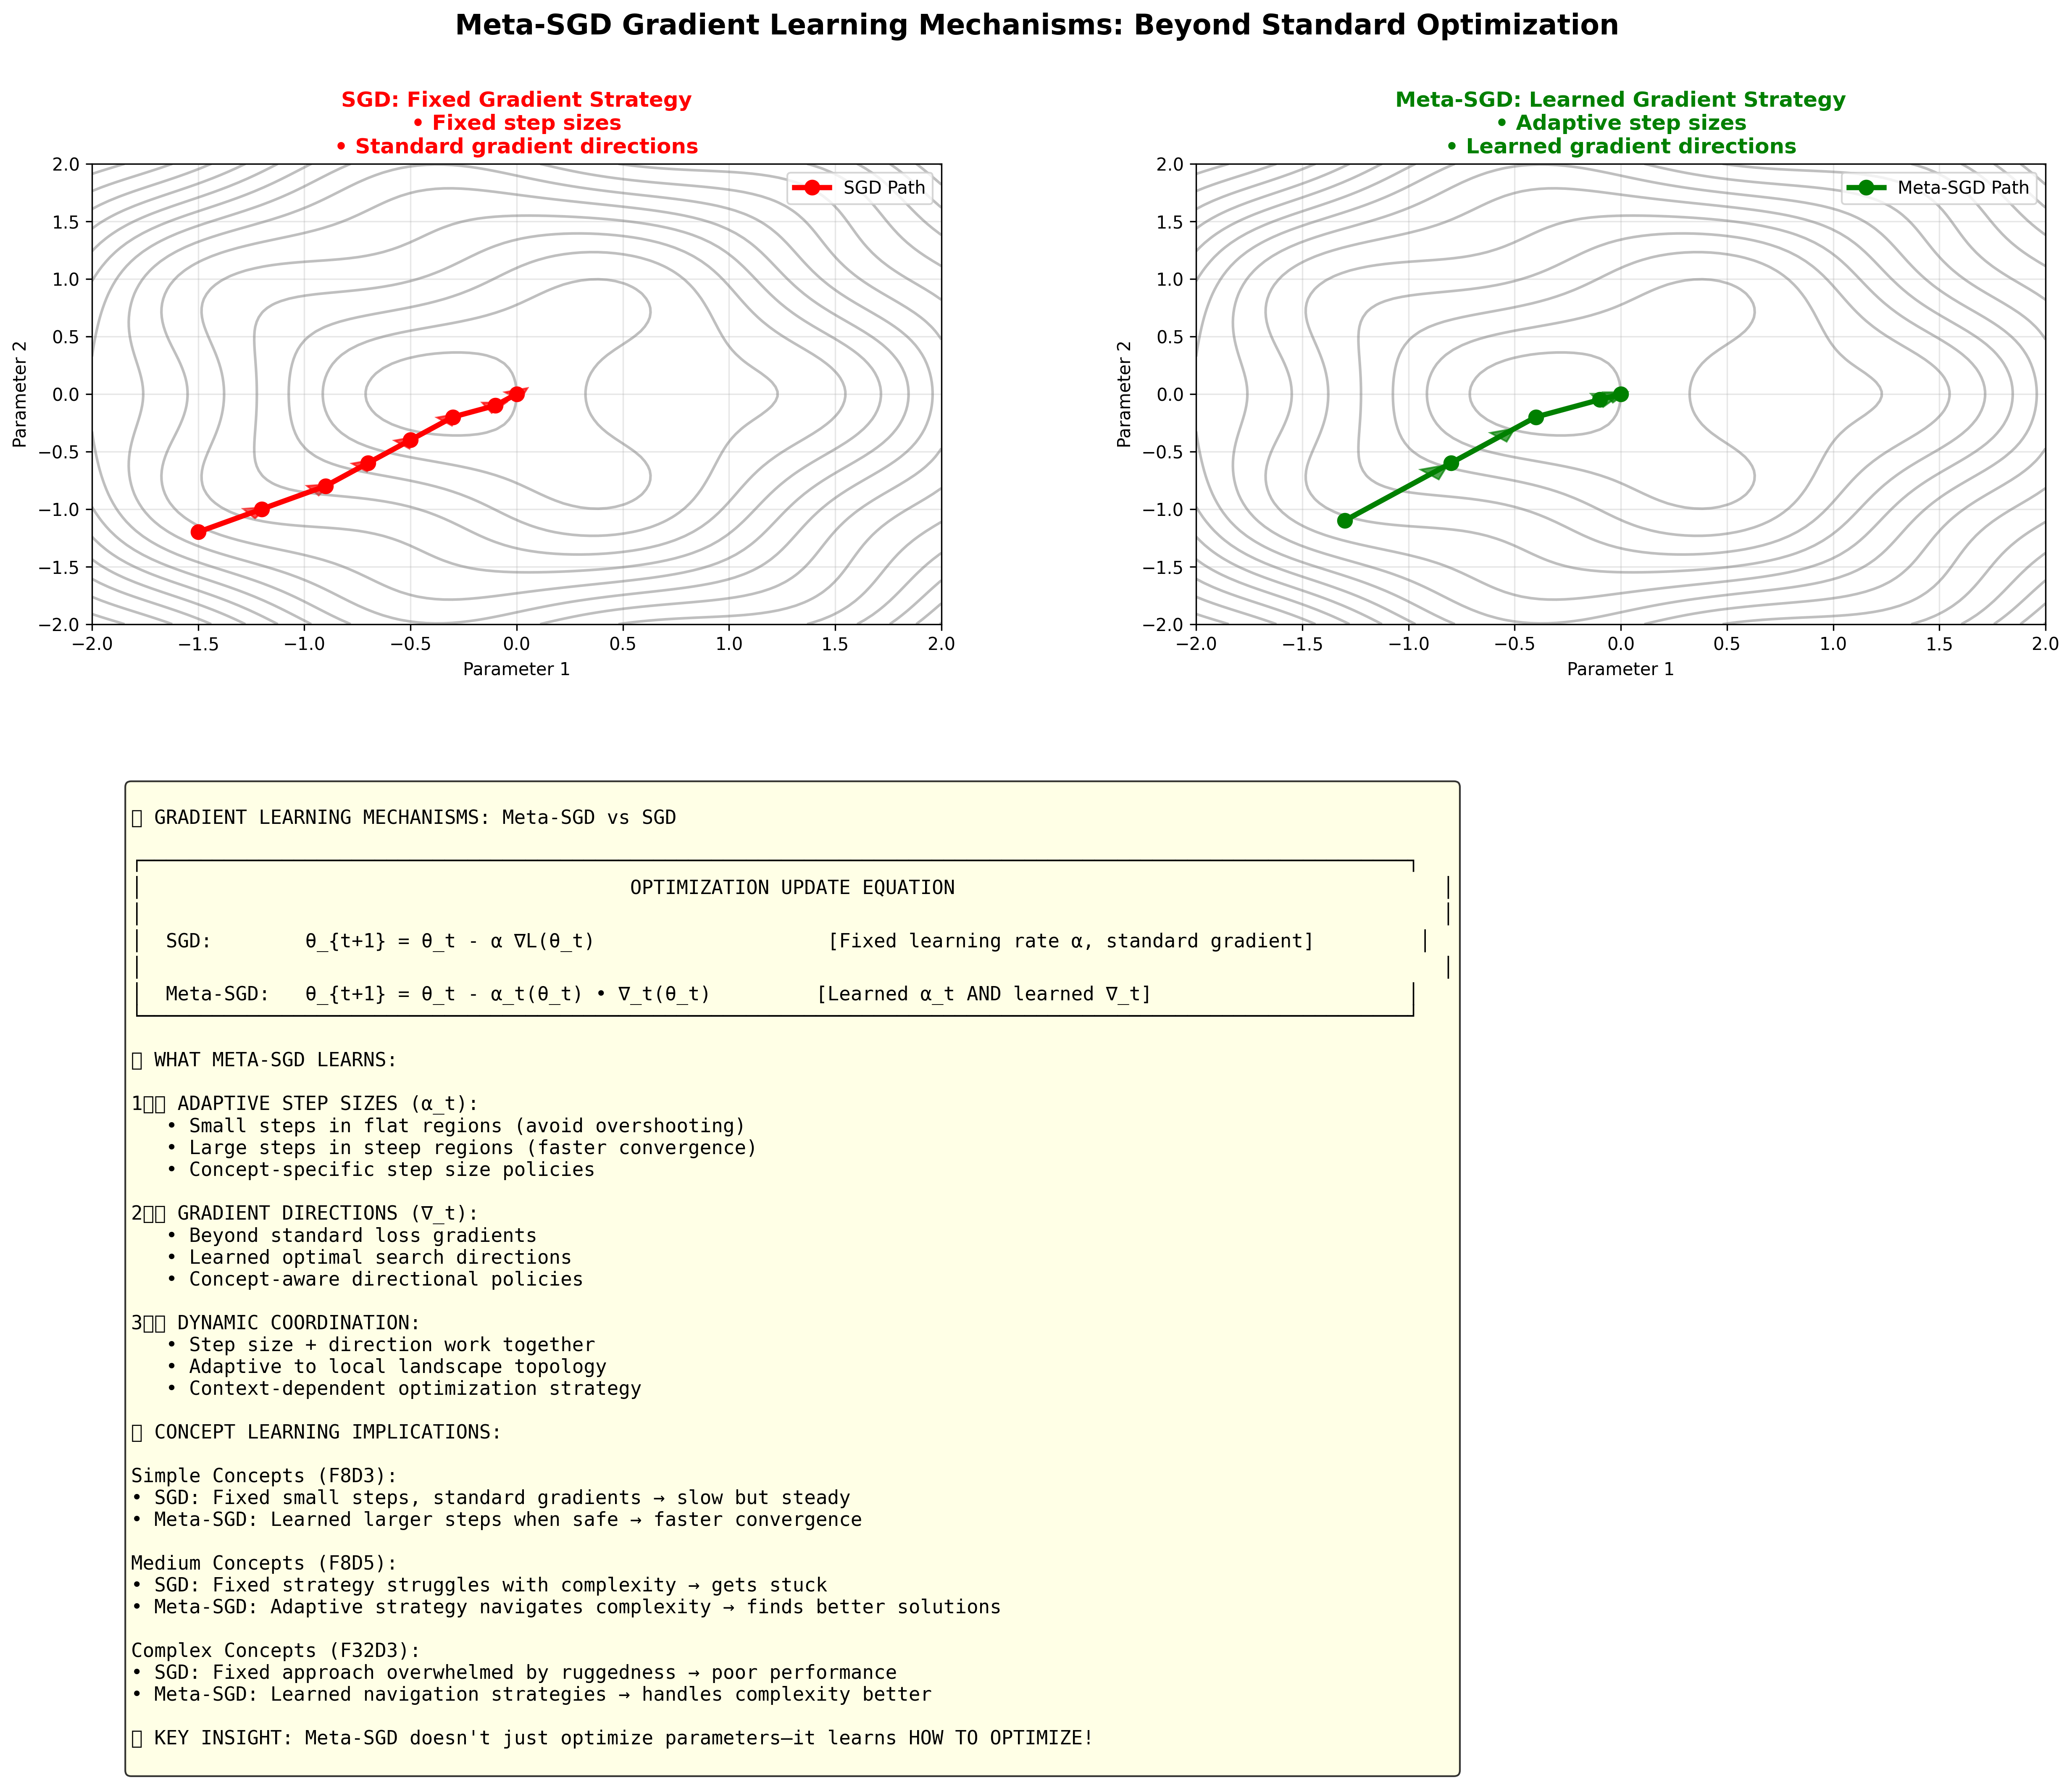

This chart was generated by the following Python code:
#!/usr/bin/env python3

import matplotlib.pyplot as plt
import numpy as np
from matplotlib.patches import FancyBboxPatch, Circle, Arrow
import matplotlib.patches as mpatches

def create_gradient_learning_diagram():
    """Create a clear diagram showing Meta-SGD's gradient learning vs SGD's fixed approach"""
    
    fig = plt.figure(figsize=(20, 12))
    
    # Create a 2x2 grid
    gs = fig.add_gridspec(2, 2, hspace=0.3, wspace=0.3, height_ratios=[1, 1.2])
    
    # Top left: SGD fixed gradient approach
    ax1 = fig.add_subplot(gs[0, 0])
    
    # Create a simple loss landscape
    x = np.linspace(-2, 2, 100)
    y = np.linspace(-2, 2, 100)
    X, Y = np.meshgrid(x, y)
    Z = 0.5 * (X**2 + Y**2) + 0.3 * np.sin(3*X) * np.cos(3*Y)
    
    # Plot contours
    contours = ax1.contour(X, Y, Z, levels=15, colors='gray', alpha=0.5)
    
    # SGD path - fixed step sizes and standard gradient directions
    sgd_x = np.array([-1.5, -1.2, -0.9, -0.7, -0.5, -0.3, -0.1, 0.0])
    sgd_y = np.array([-1.2, -1.0, -0.8, -0.6, -0.4, -0.2, -0.1, 0.0])
    
    # Plot SGD path
    ax1.plot(sgd_x, sgd_y, 'ro-', linewidth=3, markersize=8, label='SGD Path')
    
    # Add fixed step size arrows
    for i in range(len(sgd_x)-1):
        dx = sgd_x[i+1] - sgd_x[i]
        dy = sgd_y[i+1] - sgd_y[i]
        ax1.arrow(sgd_x[i], sgd_y[i], dx*0.8, dy*0.8, 
                 head_width=0.1, head_length=0.1, fc='red', ec='red', alpha=0.7)
    
    ax1.set_title('SGD: Fixed Gradient Strategy\n• Fixed step sizes\n• Standard gradient directions', 
                  fontweight='bold', color='red')
    ax1.set_xlabel('Parameter 1')
    ax1.set_ylabel('Parameter 2')
    ax1.legend()
    ax1.grid(True, alpha=0.3)
    
    # Top right: Meta-SGD adaptive gradient approach
    ax2 = fig.add_subplot(gs[0, 1])
    
    # Same landscape
    contours = ax2.contour(X, Y, Z, levels=15, colors='gray', alpha=0.5)
    
    # Meta-SGD path - adaptive step sizes and learned gradient directions
    meta_x = np.array([-1.3, -0.8, -0.4, -0.1, 0.0])
    meta_y = np.array([-1.1, -0.6, -0.2, -0.05, 0.0])
    
    # Plot Meta-SGD path
    ax2.plot(meta_x, meta_y, 'go-', linewidth=3, markersize=8, label='Meta-SGD Path')
    
    # Add adaptive step size arrows (varying sizes)
    step_sizes = [1.0, 0.7, 1.2, 0.5]  # Varying step sizes
    for i, step_size in enumerate(step_sizes):
        dx = (meta_x[i+1] - meta_x[i]) * step_size
        dy = (meta_y[i+1] - meta_y[i]) * step_size
        arrow_width = 0.08 + 0.04 * step_size  # Varying arrow thickness
        ax2.arrow(meta_x[i], meta_y[i], dx*0.8, dy*0.8, 
                 head_width=arrow_width, head_length=arrow_width, 
                 fc='green', ec='green', alpha=0.7)
    
    ax2.set_title('Meta-SGD: Learned Gradient Strategy\n• Adaptive step sizes\n• Learned gradient directions', 
                  fontweight='bold', color='green')
    ax2.set_xlabel('Parameter 1')
    ax2.set_ylabel('Parameter 2')
    ax2.legend()
    ax2.grid(True, alpha=0.3)
    
    # Bottom: Detailed mechanism comparison
    ax3 = fig.add_subplot(gs[1, :])
    ax3.axis('off')
    
    # Create mechanism diagram
    mechanism_text = """
🔄 GRADIENT LEARNING MECHANISMS: Meta-SGD vs SGD

┌─────────────────────────────────────────────────────────────────────────────────────────────────────────────┐
│                                          OPTIMIZATION UPDATE EQUATION                                          │
│                                                                                                                │
│  SGD:        θ_{t+1} = θ_t - α ∇L(θ_t)                    [Fixed learning rate α, standard gradient]         │
│                                                                                                                │
│  Meta-SGD:   θ_{t+1} = θ_t - α_t(θ_t) • ∇_t(θ_t)         [Learned α_t AND learned ∇_t]                      │
└─────────────────────────────────────────────────────────────────────────────────────────────────────────────┘

🎯 WHAT META-SGD LEARNS:

1️⃣ ADAPTIVE STEP SIZES (α_t):
   • Small steps in flat regions (avoid overshooting)
   • Large steps in steep regions (faster convergence)
   • Concept-specific step size policies
   
2️⃣ GRADIENT DIRECTIONS (∇_t):
   • Beyond standard loss gradients
   • Learned optimal search directions
   • Concept-aware directional policies

3️⃣ DYNAMIC COORDINATION:
   • Step size + direction work together
   • Adaptive to local landscape topology
   • Context-dependent optimization strategy

🧠 CONCEPT LEARNING IMPLICATIONS:

Simple Concepts (F8D3):
• SGD: Fixed small steps, standard gradients → slow but steady
• Meta-SGD: Learned larger steps when safe → faster convergence

Medium Concepts (F8D5):  
• SGD: Fixed strategy struggles with complexity → gets stuck
• Meta-SGD: Adaptive strategy navigates complexity → finds better solutions

Complex Concepts (F32D3):
• SGD: Fixed approach overwhelmed by ruggedness → poor performance  
• Meta-SGD: Learned navigation strategies → handles complexity better

🎉 KEY INSIGHT: Meta-SGD doesn't just optimize parameters—it learns HOW TO OPTIMIZE!
    """
    
    ax3.text(0.02, 0.98, mechanism_text, transform=ax3.transAxes, fontsize=11, 
             verticalalignment='top', fontfamily='monospace',
             bbox=dict(boxstyle='round', facecolor='lightyellow', alpha=0.8))
    
    plt.suptitle('Meta-SGD Gradient Learning Mechanisms: Beyond Standard Optimization', 
                 fontsize=16, fontweight='bold')
    
    plt.savefig('meta_sgd_gradient_learning_diagram.svg', dpi=300, bbox_inches='tight')
    plt.savefig('meta_sgd_gradient_learning_diagram.png', dpi=300, bbox_inches='tight')
    plt.show()
    
    print("Meta-SGD gradient learning diagram created!")
    print("Key insight: Meta-SGD learns both WHEN to take big steps and WHERE to step!")

def create_step_size_adaptation_comparison():
    """Create a focused comparison of step size adaptation"""
    
    fig, (ax1, ax2) = plt.subplots(1, 2, figsize=(16, 6))
    
    # Simulate optimization trajectories
    steps = np.arange(100)
    
    # SGD: fixed step sizes
    sgd_steps = np.ones(100) * 0.01  # Fixed learning rate
    sgd_loss = 1.0 * np.exp(-0.02 * steps) + 0.1 * np.sin(0.5 * steps) * np.exp(-0.01 * steps)
    
    # Meta-SGD: adaptive step sizes
    meta_steps = 0.01 * (1 + 0.5 * np.sin(0.3 * steps) + 0.3 * np.exp(-0.05 * steps))
    meta_loss = 1.0 * np.exp(-0.04 * steps) + 0.05 * np.sin(0.3 * steps) * np.exp(-0.02 * steps)
    
    # Plot step sizes
    ax1.plot(steps, sgd_steps, 'r-', linewidth=3, label='SGD: Fixed Step Size', alpha=0.8)
    ax1.plot(steps, meta_steps, 'g-', linewidth=3, label='Meta-SGD: Adaptive Step Size', alpha=0.8)
    
    ax1.set_title('Step Size Evolution', fontweight='bold', fontsize=14)
    ax1.set_xlabel('Optimization Step')
    ax1.set_ylabel('Step Size (Learning Rate)')
    ax1.legend()
    ax1.grid(True, alpha=0.3)
    
    # Add annotations
    ax1.annotate('Fixed throughout\noptimization', xy=(50, 0.01), xytext=(30, 0.016),
                arrowprops=dict(arrowstyle='->', color='red', alpha=0.7),
                fontsize=10, color='red', fontweight='bold')
    
    ax1.annotate('Adapts based on\nlocal landscape', xy=(70, 0.013), xytext=(75, 0.018),
                arrowprops=dict(arrowstyle='->', color='green', alpha=0.7),
                fontsize=10, color='green', fontweight='bold')
    
    # Plot resulting loss curves
    ax2.plot(steps, sgd_loss, 'r-', linewidth=3, label='SGD Loss', alpha=0.8)
    ax2.plot(steps, meta_loss, 'g-', linewidth=3, label='Meta-SGD Loss', alpha=0.8)
    
    ax2.set_title('Resulting Loss Convergence', fontweight='bold', fontsize=14)
    ax2.set_xlabel('Optimization Step')
    ax2.set_ylabel('Loss')
    ax2.legend()
    ax2.grid(True, alpha=0.3)
    ax2.set_yscale('log')
    
    # Add annotations
    ax2.annotate(f'Final: {sgd_loss[-1]:.3f}', xy=(95, sgd_loss[-1]), xytext=(70, sgd_loss[-1]*2),
                arrowprops=dict(arrowstyle='->', color='red', alpha=0.7),
                fontsize=10, color='red', fontweight='bold')
    
    ax2.annotate(f'Final: {meta_loss[-1]:.3f}', xy=(95, meta_loss[-1]), xytext=(70, meta_loss[-1]*0.5),
                arrowprops=dict(arrowstyle='->', color='green', alpha=0.7),
                fontsize=10, color='green', fontweight='bold')
    
    plt.suptitle('Step Size Adaptation Impact on Concept Learning', fontsize=16, fontweight='bold')
    plt.tight_layout()
    
    plt.savefig('step_size_adaptation_comparison.svg', dpi=300, bbox_inches='tight')
    plt.savefig('step_size_adaptation_comparison.png', dpi=300, bbox_inches='tight')
    plt.show()
    
    print("Step size adaptation comparison created!")

if __name__ == "__main__":
    create_gradient_learning_diagram()
    create_step_size_adaptation_comparison() 